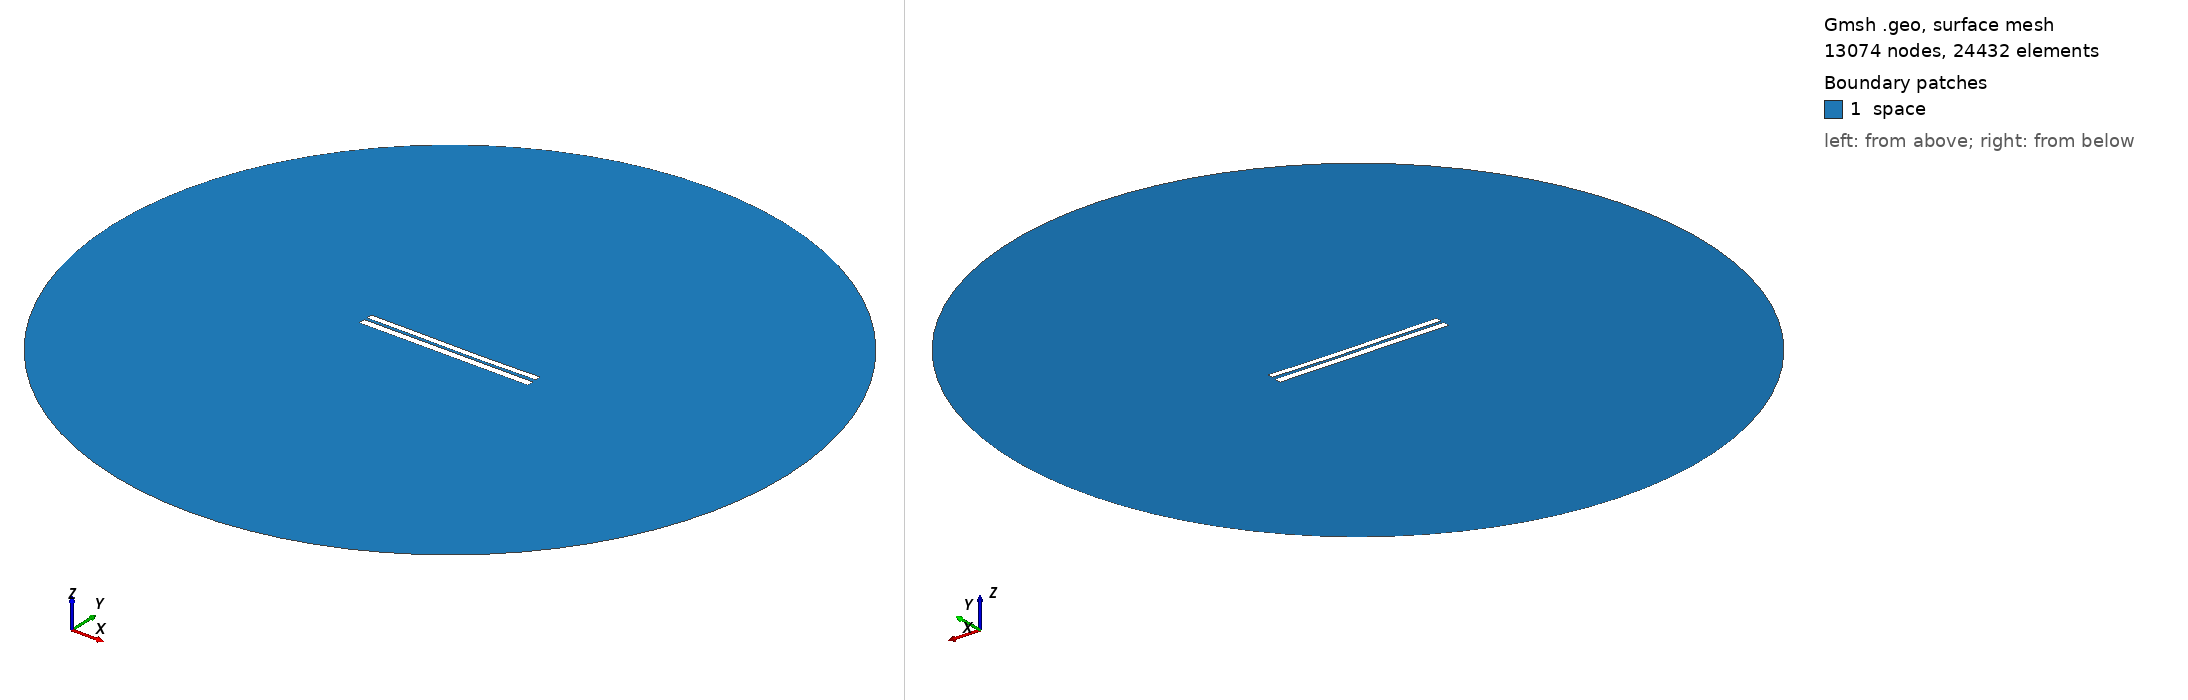

Gmsh geometry script, surface-meshed: 13074 nodes, 24432 surface elements. Boundary patches (legend numbers): 1 space. Left view from above one corner, right view from below the opposite corner. Legend entries are the model's physical surfaces. The drawing asked Gmsh for element sizes between 1% and 20% of the model's largest extent; the script's own settings can give other sizes.

=== 6518.geo (drawn) ===
//---------------------------------------
// Geometry kernel
//---------------------------------------

SetFactory("OpenCASCADE");



//---------------------------------------
// Parameters of the geometry
//---------------------------------------

// Overetch of the upper plate
overetch = 0.25;

// Distance between the plates
distance = 1.5;

// Discretization over the x axis (for the deformation)
nx = 50; 

// Length of the plate
L = 100 - overetch; 

// Number of modes
n = 4; 

// 1st mode coefficient
coeff(1) = 0.0;
beta(1) = 0.596864 * 3.1415926535 / L;

// 2nd mode coefficient
coeff(2) = -0.15;
beta(2) = 1.49418 * 3.1415926535 / L;

// 3rd mode coefficient
coeff(3) = 0.07499999999999998;
beta(3) = 2.50025 * 3.1415926535 / L;

// 4th mode coefficient
coeff(4) = 0.0;
beta(4) = 3.49999 * 3.1415926535 / L;



//---------------------------------------
// Upper plate (deformed rectangle)
//---------------------------------------

// Coordiantes of the upper plate
xmin = -50;
xmax = 50 - overetch;

// Height of the upper plate
yheight = 4 - 2 * overetch;

// Indexes of the points
UpperID[] = {};
LowerID[] = {};
LeftID[] = {};
RightID[] = {};

// Point index
p = 1;

// Horizontal edges
For i In {1:nx}
    x = xmin + (i-1)*(xmax - xmin)/(nx-1);

    y_bottom = distance / 2 + overetch;
    For j In {1:n}
        C = (Cosh(beta(j)*L) + Cos(beta(j)*L)) / (Sinh(beta(j)*L) + Sin(beta(j)*L));
        y_bottom  = y_bottom + coeff(j) * (Cosh(beta(j)*(x+50)) - Cos(beta(j)*(x+50)) - C * (Sinh(beta(j)*(x+50)) - Sin(beta(j)*(x+50))));
    EndFor

    y_top = y_bottom + yheight;

    Point(p) = {x, y_top, 0, 1.0};
    UpperID[i] = p;
    p = p + 1;

    Point(p) = {x, y_bottom, 0, 1.0};
    LowerID[i] = p;
    p = p + 1;
EndFor

// Create point lists
UpperPts[] = {}; LowerPts[] = {};
For i In {1:nx}
  UpperPts[] += {UpperID[i]};
  LowerPts[] += {LowerID[i]};
EndFor

// Build splines
Spline(1) = {UpperPts[]};
Spline(2) = {LowerPts[]};
Line(3) = {LowerPts[nx-1], UpperPts[nx-1]};
Line(4) = {LowerPts[0], UpperPts[0]};

// Build the plane surface
Curve Loop(1) = {2, 3, -1, -4};
Plane Surface(1) = {1};



//---------------------------------------
// Lower plate (rectangle)
//---------------------------------------

// Vertices
Point(1001) = {-50, -1, 0, 1.0};
Point(1002) = { 50, -1, 0, 1.0};
Point(1003) = { 50,  -5, 0, 1.0};
Point(1004) = {-50,  -5, 0, 1.0};

// Edges
Line(5) = {1001, 1002};
Line(6) = {1002, 1003};
Line(7) = {1003, 1004};
Line(8) = {1004, 1001};

// Plane surface
Line Loop(2) = {5, 6, 7, 8};
Plane Surface(2) = {2}; 



//---------------------------------------
// Outer (fictious) boundary
//---------------------------------------

// Points
Point(1005) = {0, 0, 0};       // Center
Point(1006) = {200, 0, 0};     // Start point
Point(1007) = {0, 200, 0};     // 90 degrees
Point(1008) = {-200, 0, 0};    // 180 degrees
Point(1009) = {0, -200, 0};    // 270 degrees

// Circle arcs (each needs start, center, end)
Circle(9) = {1006, 1005, 1007};
Circle(10) = {1007, 1005, 1008};
Circle(11) = {1008, 1005, 1009};
Circle(12) = {1009, 1005, 1006};

// Plane surface for the entire domain
Curve Loop(3) = {9, 10, 11, 12};
Surface(3) = {3};

// Subtract the plates from the whole domain to obtain the actual domain where we want to solve the equations
BooleanDifference{ Surface{3}; Delete; }{ Surface{1}; Surface{2}; Delete; }




//---------------------------------------
// Transfinite Lines/Curves
//---------------------------------------

// Set the number of points on the boundaries
r = 7;

// Plates
Transfinite Curve {1, 2} = 50*r Using Progression 1;
Transfinite Curve {3, 4} = 2*r Using Progression 1;
Transfinite Line {5, 7} = 50*r Using Progression 1;
Transfinite Line {6, 8} = 2*r Using Progression 1;

// Outer boundary
Transfinite Line {9, 10, 11, 12} = 20 Using Progression 1;



//---------------------------------------
// Physical groups
//---------------------------------------                

// Physical curves (boundaries)
Physical Line("force_segment", 10) = {2};
Physical Line("upper_plate", 11) = {1, 3, 4};
Physical Line("lower_plate", 12) = {5, 6, 7, 8};
Physical Line("boundary", 20) = {9, 10, 11, 12};

// Physical Surfaces
Physical Surface("space", 30) = {3};



//---------------------------------------
// 6. Generate the Mesh
//---------------------------------------

// 2D mesh generation
Mesh 2;
